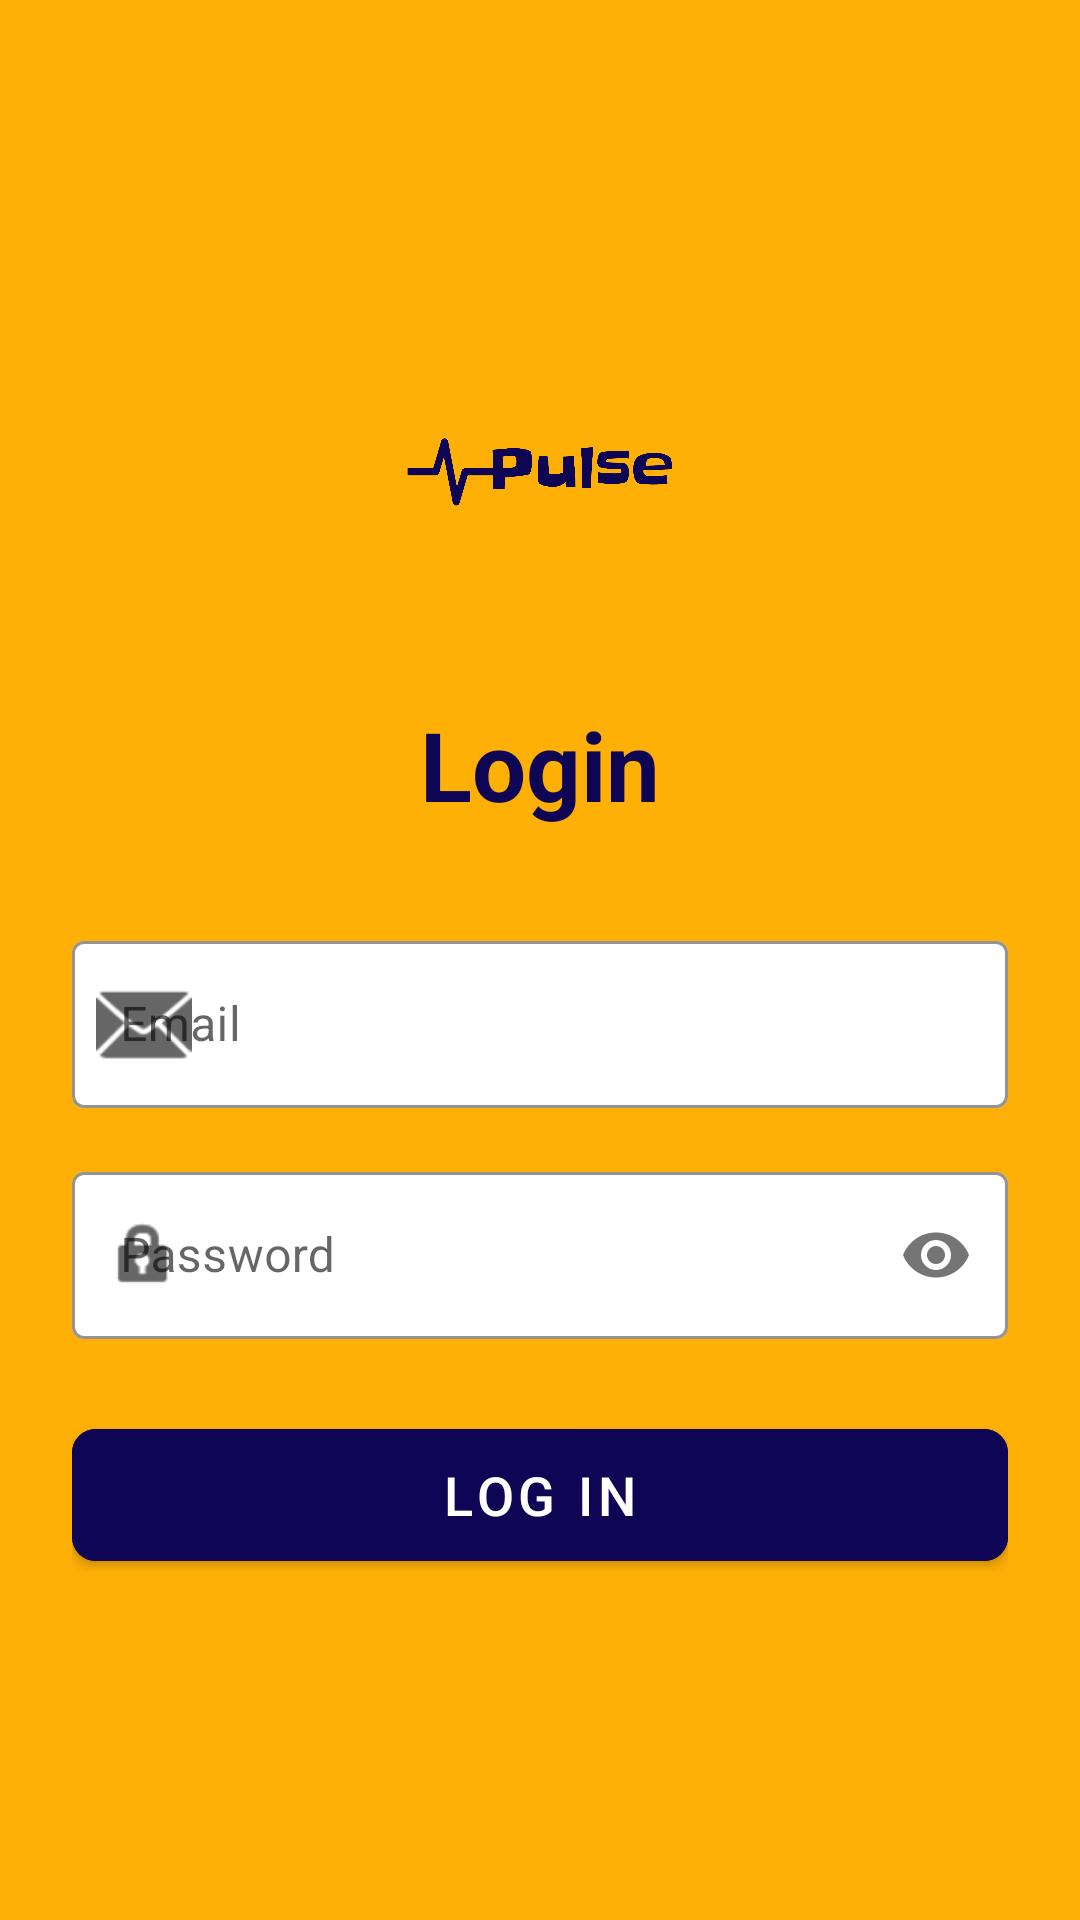

Here is an Android app screen rendered from its layout file. Give the layout XML and the strings, colors and styles it references.
<!-- AndroidManifest.xml: application theme Theme.Pulse -->
<!-- res/layout/fragment_login.xml -->
<?xml version="1.0" encoding="utf-8"?>
<LinearLayout xmlns:android="http://schemas.android.com/apk/res/android"
    xmlns:app="http://schemas.android.com/apk/res-auto"
    android:layout_width="match_parent"
    android:layout_height="match_parent"
    android:orientation="vertical"
    android:padding="24dp"
    android:gravity="center_vertical"
    android:background="@color/primary_color">

    <ImageView
        android:id="@+id/login_logo"
        android:layout_width="120dp"
        android:layout_height="120dp"
        android:src="@drawable/logo"
        android:layout_gravity="center_horizontal"
        android:layout_marginBottom="16dp" />

    <TextView
        android:id="@+id/login_title"
        android:layout_width="wrap_content"
        android:layout_height="wrap_content"
        android:text="Login"
        android:textSize="32sp"
        android:textStyle="bold"
        android:textColor="@color/contrast_color"
        android:layout_marginBottom="32dp"
        android:layout_gravity="center_horizontal"/>

    <com.google.android.material.textfield.TextInputLayout
        android:id="@+id/email_layout"
        android:layout_width="match_parent"
        android:layout_height="wrap_content"
        android:hint="Email"
        app:startIconDrawable="@android:drawable/ic_dialog_email"
        style="@style/Widget.MaterialComponents.TextInputLayout.OutlinedBox"
        android:layout_marginBottom="16dp"
        app:boxBackgroundColor="@color/white"
        app:hintTextColor="@color/contrast_color"
        app:boxStrokeColor="@color/contrast_color">

        <com.google.android.material.textfield.TextInputEditText
            android:id="@+id/email_edit_text"
            android:layout_width="match_parent"
            android:layout_height="wrap_content"
            android:inputType="textEmailAddress"
            android:textColor="@color/black" />

    </com.google.android.material.textfield.TextInputLayout>

    <com.google.android.material.textfield.TextInputLayout
        android:id="@+id/password_layout"
        android:layout_width="match_parent"
        android:layout_height="wrap_content"
        android:hint="Password"
        app:startIconDrawable="@android:drawable/ic_lock_idle_lock"
        app:passwordToggleEnabled="true"
        style="@style/Widget.MaterialComponents.TextInputLayout.OutlinedBox"
        android:layout_marginBottom="24dp"
        app:boxBackgroundColor="@color/white"
        app:hintTextColor="@color/contrast_color"
        app:boxStrokeColor="@color/contrast_color">

        <com.google.android.material.textfield.TextInputEditText
            android:id="@+id/password_edit_text"
            android:layout_width="match_parent"
            android:layout_height="wrap_content"
            android:inputType="textPassword"
            android:textColor="@color/black" />

    </com.google.android.material.textfield.TextInputLayout>

    <com.google.android.material.button.MaterialButton
        android:id="@+id/login_button"
        android:layout_width="match_parent"
        android:layout_height="56dp"
        android:text="Log In"
        android:textSize="18sp"
        app:cornerRadius="8dp"
        android:layout_marginBottom="16dp"
        android:backgroundTint="@color/contrast_color"
        android:textColor="@color/white"/>

    <ProgressBar
        android:id="@+id/login_progress"
        android:layout_width="wrap_content"
        android:layout_height="wrap_content"
        android:layout_gravity="center_horizontal"
        android:visibility="gone" />

</LinearLayout>
<!-- resources referenced by this layout -->
<resources>
  <color name="black">#FF000000</color>
  <color name="contrast_color">#0E0554</color>
  <color name="primary_color">#ffb007</color>
  <color name="white">#FFFFFFFF</color>
  <!-- drawable logo: png bitmap (drawable, 17309 bytes) -->
  <style name="Theme.Pulse" parent="Theme.MaterialComponents.DayNight.DarkActionBar">
          
          <item name="colorPrimary">@color/purple_500</item>
          <item name="colorPrimaryVariant">@color/purple_700</item>
          <item name="colorOnPrimary">@color/white</item>
          
          <item name="colorSecondary">@color/teal_200</item>
          <item name="colorSecondaryVariant">@color/teal_700</item>
          <item name="colorOnSecondary">@color/black</item>
          
          <item name="android:statusBarColor">@color/primary_color</item>
          
      </style>
  <color name="purple_500">#FF6200EE</color>
  <color name="purple_700">#FF3700B3</color>
  <color name="teal_200">#FF03DAC5</color>
  <color name="teal_700">#FF018786</color>
</resources>
